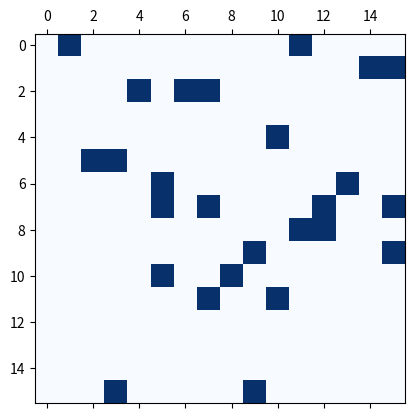
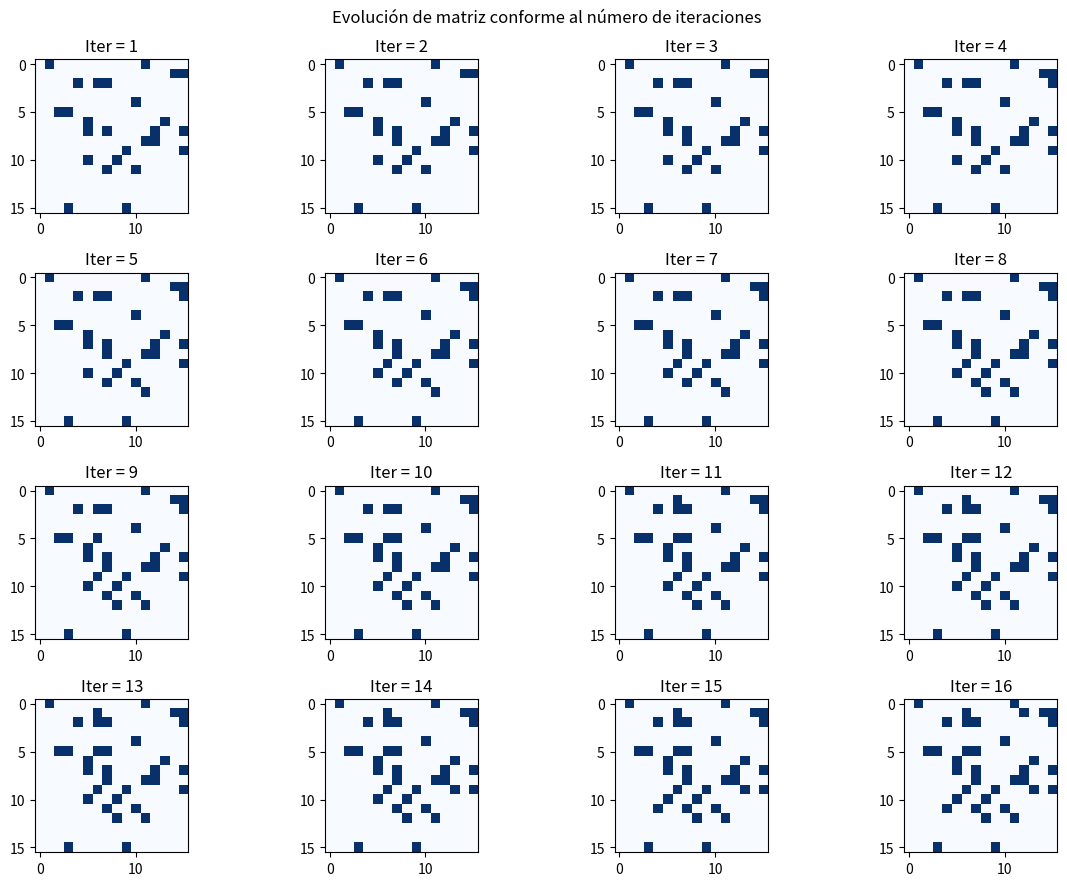
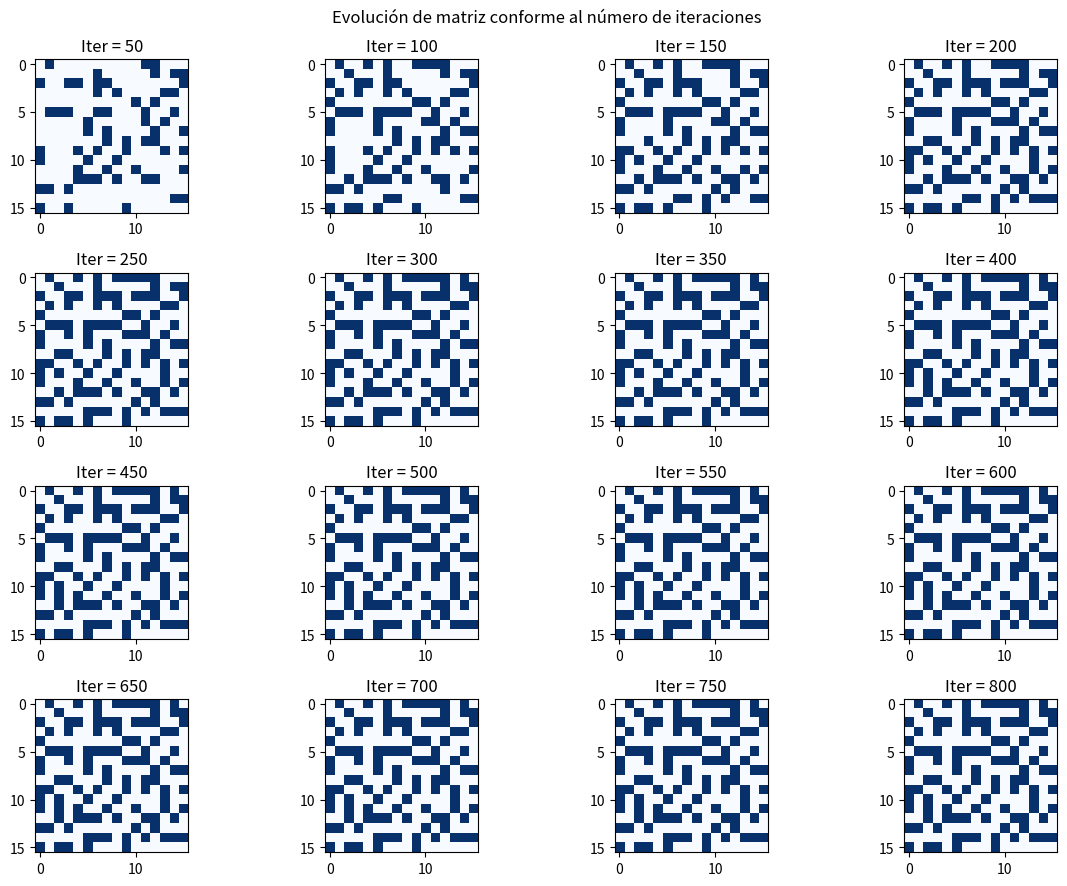
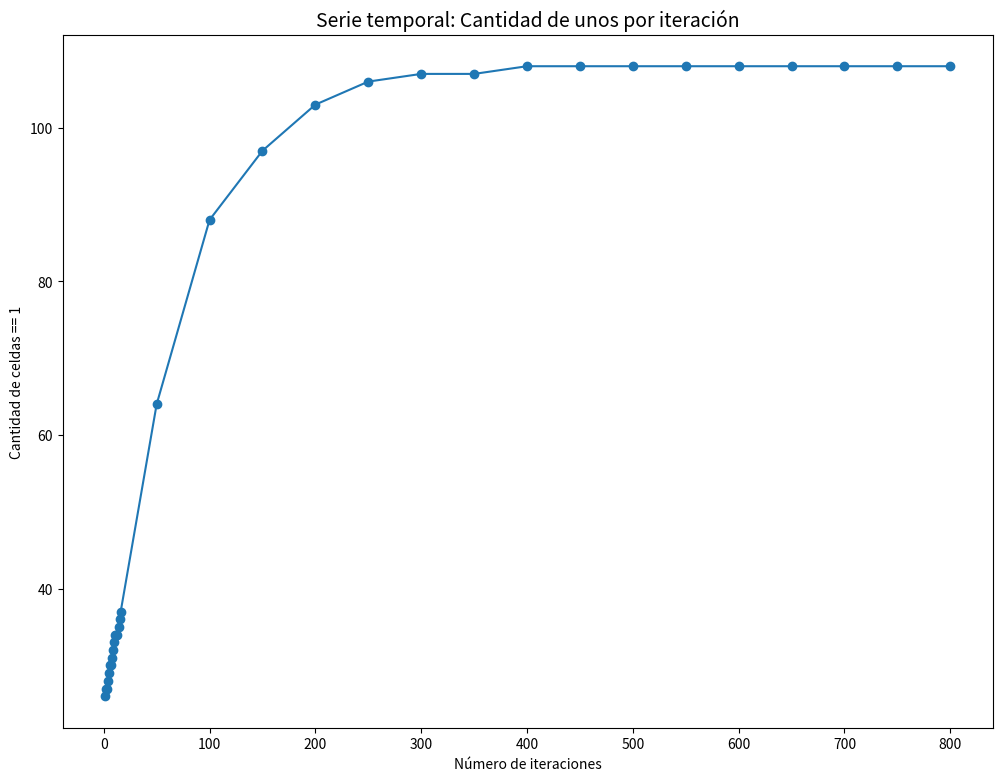

Recreate these plots in Python, in order.
import random
import time
import numpy as np
import matplotlib.pyplot as plt
import matplotlib as mpl
from scipy.spatial.distance import cdist

#------------------------------------------------------------------------------#
#----------------------------- Funciones creadas ------------------------------#
#------------------------------------------------------------------------------#
def create_p_grid(grid, p):
    # Creamos una matriz de probabilidad concéntrica
    try:
        lim = max(min(np.where(grid == 2)[0]), min(np.where(grid == 2)[1]))
        if len(p) >= lim:
            p_grid = np.tile(grid, 1).astype('float64')
            for i in range(len(p_grid)):
                for j in range(len(p_grid[0])):
                    if grid[i][j] != 2:
                        p_grid[i][j] = p[get_distance(grid, (i, j)) - 1]
                    else:
                        p_grid[i][j] = 0
            return(p_grid)
        else:
            print(f'Cuidado: el vector de probabilidad debe ser al menos de dimensión {lim}')
    except:
        pass

def create_grid(M, N, p = 0):
    # Creamos una matriz inicial cualquiera para probar la simulación.
    # Si se le pide una proporción de 1 en el valor p, entonces se hará
    # sin considerar la barra con valores dos.
    if p != 0:
        x = np.array([1, 0])
        lista = np.repeat(x, [round(M*N*p), round(M*N*(1 - p))], axis=0)
        random.shuffle(lista)
        grid = []
        k = 0
        for i in range(N):
            grid.append([])
            for j in range(M):
                grid[i].append(lista[k])
                k += 1
        return(grid)
    else:
        grid = []
        for i in range(N):
            grid.append([])
            for j in range(M):
                if i > N / 2 and (j > M / 3 and j < 2 * M / 3):
                    grid[i].append(2)
                else:
                    grid[i].append(0)
        return(grid)


def get_mean_distance(grid):
    def get_index_2d(a = [], val = 0, occurrence_pos = False):
        if not occurrence_pos:
            for k in range(len(a)):
                for j in range(len(a[k])):
                    if a[k][j] == val:
                        return (k, j)
        else:
            return [(k, j) for k in range(len(a)) for j in range(len(a[k])) if a[k][j] == val]
    index = get_index_2d(grid, 1, True)
    distancias = {}
    if len(index) > 1:
        for i in index:
            distancias_totales = {}
            for j in index:
                if i != j:
                    p = np.array(i)
                    q = np.array(j)
                    p, q = p.reshape(1, -1), q.reshape(1, -1)
                    out = cdist(p, q, metric='cityblock') # Utilizamos distancia manhattan
                    key = f'{p[0]}-{q[0]}'
                    #if f'{q[0]}-{p[0]}' not in distancias.keys():
                    distancias_totales[key] = out[0,0]
            distancias[key] = np.min(list(distancias_totales.values()))
        print('Distancia media: ', np.mean(list(distancias.values())))
    else:
        print('Distancia media: Deben haber al menos dos "uno", por ende no se calculará. ')


def get_distance(grid, cell):
    # Obtiene una matriz y una celda cuya distancia al dos más cercano
    # interesa conocer.
    if 0 <= cell[0] < len(grid) and 0 <= cell[1] < len(grid[0]):
        left1 = min(np.where(grid == 2)[0]), min(np.where(grid == 2)[1])
        right2 = max(np.where(grid == 2)[0]), max(np.where(grid == 2)[1])
        for r in range(0, max(len(grid), len(grid[0]))):
            min_i, max_i = left1[0] - r, right2[0] + r
            min_j, max_j = left1[1] - r, right2[1] + r
            if (min_i < cell[0] < max_i) and (min_j < cell[1] < max_j):
                #print(f'Distancia {r - 1}')
                return(r - 1)
                break
    else:
        print('Celda fuera del margen posible')


def get_distance_to_one(grid, cell):
    # Obtiene una matriz y una celda cuya distancia al uno más cercano
    # interesa conocer.
    if 0 <= cell[0] < len(grid) and 0 <= cell[1] < len(grid[0]):
        for r in range(0, max(len(grid), len(grid[0]))):
            if grid[cell[0], cell[1]] == 1:
                #print(f'Distancia {r - 1}')
                return(r - 1)
                break
    else:
        print('Celda fuera del margen posible')


def simulation_by_cell(grid, p_grid, max_iterations = 1000, rule = 1,
 phi = 0, phi_max = 0, prints = True):
    # Se simulan cambios de estado sobre las celdas cuyo valor sea 0.
    # Se recibe la matriz grid y la matriz de probabilidad p_grid que
    # hará cambiar o no los valores de la matriz. Se considera un máx
    # de un millón de iteraciones. Se retorna la matriz acualizada.
    # Existen cuatro posibles reglas para realizar la simulación. Por
    # defecto se considerará un rule = 1 y phi = 0.
    init_time = time.time()
    t = 0

    while len((np.where(grid == 0))[1]) > 0 and t < max_iterations:
        #print(grid)
        p = random.randrange(0, len(np.where(grid == 0)[0]))
        i_p, j_p = np.where(grid == 0)[0][p], np.where(grid == 0)[1][p]
        if rule == 1:
            p_t = random.random()
            if p_grid[i_p][j_p] >= p_t:
                grid[i_p][j_p] = 1
                #print('Se cambió una celda')
            else:
                #print('Una celda no cambió')
                pass
        elif rule == 2:
            c = list(get_neighbours(grid, (i_p, j_p)).values()).count(1)
            if c == 0:
                p_t = random.random()
                if p_grid[i_p][j_p] >= p_t:
                    grid[i_p][j_p] = 1
                    #print('Se cambió una celda')
                else:
                    #print('Una celda no cambió')
                    pass
        elif rule == 3:
            c = list(get_neighbours(grid, (i_p, j_p)).values()).count(1)
            if c >= phi:
                grid[i_p][j_p] = 1
            else:
                # Qué pasaría si no es mayor o igual a phi?
                pass
        elif rule == 4:
            c = list(get_neighbours(grid, (i_p, j_p)).values()).count(1)
            if c >= phi:
                grid[i_p][j_p] = 0
            else:
                # Qué pasaría si no es mayor o igual a phi?
                grid[i_p][j_p] = 1
                pass
        elif rule == 5:
            c = list(get_neighbours(grid, (i_p, j_p)).values()).count(1)
            if (c >= phi and c <= phi_max):
                grid[i_p][j_p] = 1
            else:
                pass
        t += 1
    end_time = time.time()
    if prints:
        if t == max_iterations:
            print(f'Se ha alcanzado el máximo de iteraciones')
            print(f'Quedan aún {len((np.where(grid == 0))[1])} ceros')
        else:
            print(f'No quedan celdas negativas luego de {t} iteraciones')
        print(f'Tiempo transcurrido: {round(end_time - init_time, 1)} ')
    return(grid)


def get_neighbours(grid, cell):
    # Se recibe una matriz y la tupla referente a la posición de la celda
    # cuyos vecinos interesa encontrar. Se retorna un diccionario tal que
    # sus llaves correspondan a la posición de cada celda adyacente y los
    # valores corresponden a la representación numérica de dicha celda.
    neighbours = {}
    N, M = len(grid), len(grid[0])
    # Se verifican las ocho celdas adyacentes a la celda dada.
    options = ((-1, 0), (0, -1),
               (+1, 0), (0, +1),
               (+1, +1), (-1, -1),
               (+1, -1), (-1, +1))
    for d_i, d_j in options:
        if (0 <= cell[0] + d_i < N) and (0 <= cell[1] + d_j < M):
            x, y = cell[0] + d_i, cell[1] + d_j
            # Se agregan las celdas adyacentes a un diccionario.
            neighbours[(x, y)] = grid[x][y]
        else:
            # Se ponen las opciones en caso de considerar vecindad infinita
            x, y = cell[0] + d_i, cell[1] + d_j
            if (cell[0] + d_i >= N):
                x = 0
            if (cell[0] + d_i < 0):
                x = -1
            if (cell[1] + d_j >= M):
                y = 0
            if (cell[1] + d_j < 0):
                y = -1
            neighbours[(x, y)] = grid[x][y]


    return(neighbours)


def plot_ts(time_serie):
    x, y = time_serie
    fig, ax = plt.subplots()
    ax.set_title('Serie temporal: Cantidad de unos por iteración',
                 fontsize = 14)

    plt.xlabel('Número de iteraciones')
    plt.ylabel('Cantidad de celdas == 1')
    plt.plot(x,y,marker="o")
    plt.gcf().set_size_inches(12, 9)
    plt.show()


def plot_matrix(iter, size, grid, p_grid, rule = 1, phi = 0, phi_max = 0):
    i, j = size
    
    
    fig, axs = plt.subplots(i, j)
    fig.suptitle('Evolución de matriz conforme al número de iteraciones')
    iter_t = iter
    x, y = [], []
    for i in range(len(axs[0])):
        for j in range(len(axs)):
            grid = simulation_by_cell(grid, p_grid, iter, rule, phi, phi_max, prints = False)
            colors = ['#252850'] # Colores para [2, 0, 1]
            cmap = mpl.colors.ListedColormap(colors, name='colors', N=None)
            if np.count_nonzero(grid == 0) == 0:
                axs[i, j].imshow(grid,  cmap=cmap)
            else:
                axs[i, j].imshow(grid,  cmap=plt.cm.Blues)
            #cmap = mpl.colors.ListedColormap(colors, name='colors', N=None)
            #axs[i, j].imshow(grid,  cmap=plt.cm.Blues)
            axs[i, j].set_title(f'Iter = {iter_t}')
            occurrences = np.count_nonzero(grid == 1)
            y.append(occurrences)
            x.append(iter_t)
            print(f'Cantidad de unos en iteración {iter_t}: {occurrences}')
            iter_t += iter
    densidad = np.count_nonzero(grid == 1) / abs(np.count_nonzero(grid == 1) + np.count_nonzero(grid == 0))
    print(f'Densidad poblacional de unos: {densidad}')
    plt.gcf().set_size_inches(12, 9)
    fig.tight_layout()
    return(x, y)


#------------------------------------------------------------------------------#
#------------------------- Cálculo real de los largos -------------------------#
#------------------------------------------------------------------------------#

def ignorarConexiones(matriz, indice1, indice2):
  matriz[indice1,indice2] = 0
  if (indice1 < matriz.shape[0]-1) and (matriz[indice1+1,indice2]): matriz = ignorarConexiones(matriz, indice1+1, indice2)
  if (indice1 > 0) and (matriz[indice1-1,indice2]): matriz = ignorarConexiones(matriz, indice1-1, indice2)
  if (indice2 < matriz.shape[1]-1) and (matriz[indice1,indice2+1]): matriz = ignorarConexiones(matriz, indice1, indice2+1)
  if (indice2 > 0) and (matriz[indice1,indice2-1]): matriz = ignorarConexiones(matriz, indice1, indice2-1)
  return matriz

def todosLosCaminos(matriz, indice1, indice2, caminos, raiz=False):
  matriz[indice1,indice2] = 0
  los_caminos = [[[indice1,indice2]]]+[camino+[[indice1,indice2]] for camino in caminos]
  los_caminos1 = []
  los_caminos2 = []
  los_caminos3 = []
  los_caminos4 = []
  if (indice1 < matriz.shape[0]-1) and (matriz[indice1+1,indice2]):
    los_caminos1 += todosLosCaminos(matriz, indice1+1, indice2, los_caminos)
  if (indice1 > 0) and (matriz[indice1-1,indice2]):
    los_caminos2 += todosLosCaminos(matriz, indice1-1, indice2, los_caminos)
  if (indice2 < matriz.shape[1]-1) and (matriz[indice1,indice2+1]):
    los_caminos3 += todosLosCaminos(matriz, indice1, indice2+1, los_caminos)
  if (indice2 > 0) and (matriz[indice1,indice2-1]):
    los_caminos4 += todosLosCaminos(matriz, indice1, indice2-1, los_caminos)
  los_caminos += los_caminos1+los_caminos2+los_caminos3+los_caminos4
  if (raiz):
    n_caminos = len(los_caminos)
    for camino_ind1 in range(n_caminos-1):
      for camino_ind2 in range(camino_ind1+1,n_caminos):
        conectables = (los_caminos[camino_ind1][0] == los_caminos[camino_ind2][0]) or\
                      (los_caminos[camino_ind1][0] == los_caminos[camino_ind2][-1]) or\
                      (los_caminos[camino_ind1][-1] == los_caminos[camino_ind2][0]) or\
                      (los_caminos[camino_ind1][-1] == los_caminos[camino_ind2][-1])
        compartido = []
        if (conectables == 1):
          conectables = 0
          for par in los_caminos[camino_ind1]:
            if (par in los_caminos[camino_ind2]):
              conectables += 1
              compartido = par
              if (conectables == 2): break
        if (conectables == 1):
          los_caminos += [los_caminos[camino_ind1]+[par for par in los_caminos[camino_ind2] if (par != compartido)]]
  matriz[indice1,indice2] = 1
  return los_caminos

def caminosMasLargos(matriz):
  #Hay que partir identificando un elemento de cada isla
  islas = matriz.copy()
  for ind1 in range(matriz.shape[0]):
    for ind2 in range(matriz.shape[1]):
      if (islas[ind1, ind2]):
        islas = ignorarConexiones(islas, ind1, ind2)
        islas[ind1, ind2] = 1
  #A continuación, toca ver todos los caminos posibles
  caminos_mas_largos = []
  for ind1 in range(matriz.shape[0]):
    for ind2 in range(matriz.shape[1]):
      if (islas[ind1, ind2]):
        caminos = todosLosCaminos(matriz.copy(), ind1, ind2, [], True)
        caminos_mas_largos += [max(caminos,key=len)]
  return caminos_mas_largos#, islas #(En caso de que quieras ver un punto de cada isla)

#------------------------------------------------------------------------------#
#-------------------------- Estimación de los largos --------------------------#
#------------------------------------------------------------------------------#

def generarDirectorio(matriz, indice1, indice2):
  matriz[indice1,indice2] = 0
  coordenadas = [np.array([indice1,indice2])]
  if (indice1 < matriz.shape[0]-1) and (matriz[indice1+1,indice2]):
    coordenadas_temp = generarDirectorio(matriz, indice1+1, indice2)
    coordenadas += coordenadas_temp
  if (indice1 > 0) and (matriz[indice1-1,indice2]):
    coordenadas_temp = generarDirectorio(matriz, indice1-1, indice2)
    coordenadas += coordenadas_temp
  if (indice2 < matriz.shape[1]-1) and (matriz[indice1,indice2+1]):
    coordenadas_temp = generarDirectorio(matriz, indice1, indice2+1)
    coordenadas += coordenadas_temp
  if (indice2 > 0) and (matriz[indice1,indice2-1]):
    coordenadas_temp = generarDirectorio(matriz, indice1, indice2-1)
    coordenadas += coordenadas_temp
  return coordenadas

def estimacionRapidoDeLargos(matriz):
  #Hay que partir identificando cada isla
  islas = matriz.copy()
  coor = []
  for ind1 in range(matriz.shape[0]):
    for ind2 in range(matriz.shape[1]):
      if (islas[ind1, ind2]):
        coor_temp = generarDirectorio(islas, ind1, ind2)
        coor += [coor_temp]
        islas[ind1, ind2] = 1
  #Y luego se hace la estimación sobre cada isla
  largos = []
  for isla in coor:
    adyacencia = np.zeros((len(isla), len(isla)))
    for ind1 in range(len(isla)):
      for ind2 in range(len(isla)):
        if (np.abs(isla[ind1]-isla[ind2]).sum() == 1):
          adyacencia[ind1, ind2] = 1
          adyacencia[ind2, ind1] = 1
    largos += [len(adyacencia) - round((adyacencia.sum(axis=1) > 2).sum()/2)] 
  return largos#, (np.vstack(np.where(islas == 1)).T).tolist() #(En caso de querer una coordenada de cada isla)



##############################################################################
##############################################################################
##############################################################################
##############################################################################
########################## Parámetros modificables: ##########################

# Sistema en posición inicial
M, N = 16, 16 # Columns, Rows
proporcion = 0.1  # Se pone la proporción de unos, ejemplo: 0.4 indica un 40% de unos.
phi_max = 2 #Phi máximo para considerar regla 5
phi_min = 1 # Phi mínimo para considerar regla 4
N_iteracion = 50 # Aquí se pone cada cuantas iteraciones quieres ver el gráfico

#########################################b############bb##b###################1
##########b#######b#################b###########################################
##########################bbb########################bb##########################
##############################################################################
##############################################################################

grid = np.array(create_grid(M, N, proporcion))
# No olvidar de definir la matriz de probabilidad cada vez que se cree
# una nueva matriz de valores.
p = [0.8, 0.7, 0.6, 0.4, 0.3, 0.25, 0.2, 0.1, 0.01, 0.005, 0.003, 0.001]
p_grid = create_p_grid(grid, p)
#print('Matriz inicial:')
#print(grid)
#print('---------------------------------------------------------------------------------------------------------------')

fig, ax = plt.subplots()

 ################## RRESULTADOS ###########################

# Imprimiremos la matriz inicial

ax.matshow(grid, cmap=plt.cm.Blues)
 

#---------Estimación de largos inicial------------#

print("Maximo en largos inicial :", estimacionRapidoDeLargos(grid))

data=estimacionRapidoDeLargos(grid)
mean=sum(data)/len(data)

print("Promedio de islas inicial: ", mean)
Max_value=max(data)
print("Isla MAX inicial: ", Max_value)
Min_value=min(data)
print("Isla MIN inicial : ",Min_value)
Largoi=len(data)
print("Cantidad de islas inicial: ",Largoi)


#______________________________________-

time_serie = plot_matrix(1, (4, 4), grid, p_grid, 5, phi_min, phi_max)


time_serie2 = plot_matrix(N_iteracion, (4, 4), grid, p_grid, 5, phi_min, phi_max)


t1 = time_serie[0]
t1 = t1 + time_serie2[0]
t2 = time_serie[1]
t2 = t2 + time_serie2[1]
print('>>', (t1, t2))


plot_ts((t1, t2)) # Aquí se grafica la serie de tiempo
plt.show()


#---------Distancia promedio 1 ------------#

#-------------------------- Distancia promedio de 1s --------------------------#
#------------------------------------------------------------------------------#

#Esta función toma una matriz de 1s y 0s, y retorna la distancia promedio entre todos los 1s
def distanciaPromedio1s(matriz):
  #Primero hay que encontrar todas las ubicaciones de los 1s
  coor_1s = []
  for ind1 in range(matriz.shape[0]):
    for ind2 in range(matriz.shape[1]):
      if (matriz[ind1, ind2]): coor_1s += [np.array([ind1, ind2])]
  #Luego sólo hay que sumar las distancias
  n_distancias = len(coor_1s)*(len(coor_1s)-1)/2 #(Fórmula del número triangular)
  distancia_promedio = 0
  for coor1 in range(len(coor_1s)-1):
    for coor2 in range(coor1+1, len(coor_1s)):
      distancia_promedio += np.abs(coor_1s[coor1] - coor_1s[coor2]).sum()
  #Y, finalmente, sólo queda dividirlas por el número de distancias sumadas
  distancia_promedio /= n_distancias
  return distancia_promedio

#print('Distancia promedio entre 1s:', distanciaPromedio1s(grid))



#---------Estimación de largos final ------------#

print("Maximo en largos:", estimacionRapidoDeLargos(grid))

data=estimacionRapidoDeLargos(grid)
mean=sum(data)/len(data)

print("Promedio de islas: ", mean)
Max_value=max(data)
print("Isla MAX: ", Max_value)
Min_value=min(data)
print("Isla MIN: ",Min_value)
Largoi=len(data)
print("Cantidad de islas final: ",Largoi)




